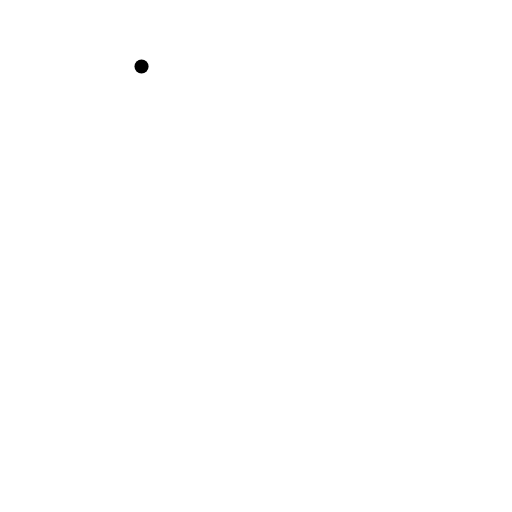
t = 0.00 s
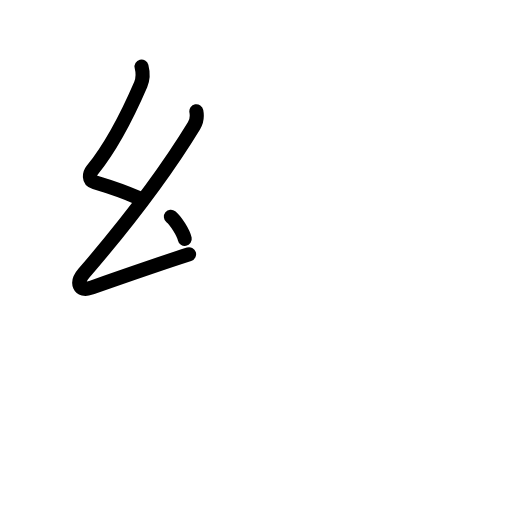
t = 2.40 s
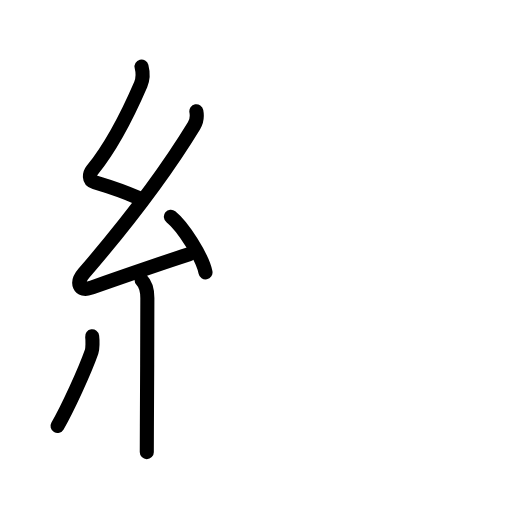
t = 4.80 s
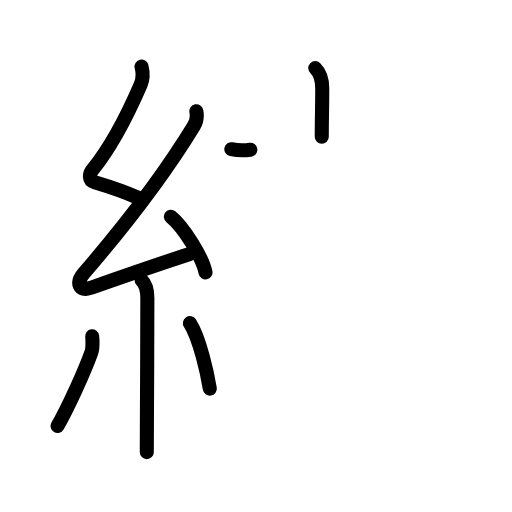
t = 7.20 s
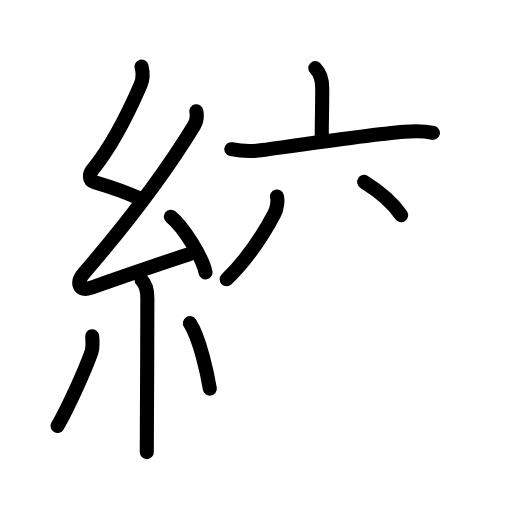
t = 9.60 s
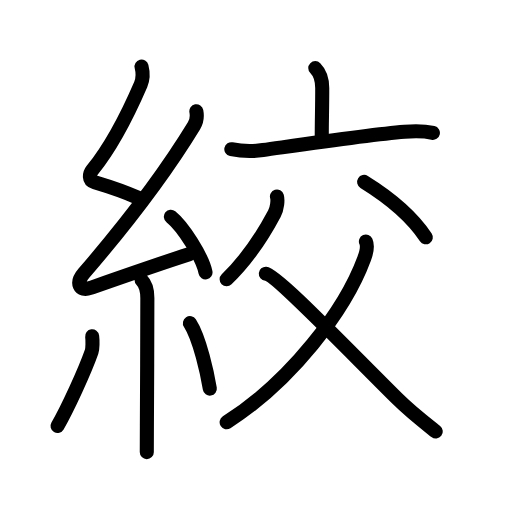
t = 12.00 s

The animated SVG that drew these frames (rendered in a browser with its animation timeline set to each time). Animation: 38 SMIL elements (animate=38); one cycle of 12.00 s.

<?xml version="1.0" encoding="UTF-8"?>
<!--
AniKanjiVG is licensed by CC-BY-SA Paul C. Sommerhoff (https://bitbucket.org/sommerhoff/anikanjivg).
AniKanjiVG uses KanjiVG which is licensed by CC-BY-SA Ulrich Apel (http://kanjivg.tagaini.net).
See also http://creativecommons.org/licenses/by-sa/3.0/
-->
<svg xmlns:kvg='http://kanjivg.tagaini.net' xmlns='http://www.w3.org/2000/svg' width='109' height='109' viewBox='0 0 109 109' style='fill:none;stroke:#000000;stroke-width:3;stroke-linecap:round;stroke-linejoin:round;' id="kvg:kanji_07d5e"><g id="kvg:07d5e" kvg:element="絞"><g id="kvg:07d5e-g1" kvg:element="糸" kvg:position="left" kvg:radical="general"><path id="kvg:07d5e-s1" kvg:type="㇜" d="M30.13,14.17c0.34,1.34,0.44,2.37-0.17,3.8c-2.33,5.4-5.6,12.42-10.3,18.22c-0.65,0.81-0.9,2.18,0.5,2.6c3.68,1.1,5.97,1.83,9.22,3.31"><animate attributeName="d" begin="0.0s" dur="0.25s" from="M30.13,14.17C30.13,14.17,30.13,14.17,30.13,14.17" to="M30.13,14.17c0.34,1.34,0.44,2.37-0.17,3.8" />
<animate attributeName="d" begin="0.25s" dur="0.25s" from="M30.13,14.17c0.34,1.34,0.44,2.37-0.17,3.8c0,0,0,0,0,0,0" to="M30.13,14.17c0.34,1.34,0.44,2.37-0.17,3.8c-2.33,5.4-5.6,12.42-10.3,18.22" />
<animate attributeName="d" begin="0.5s" dur="0.25s" from="M30.13,14.17c0.34,1.34,0.44,2.37-0.17,3.8c-2.33,5.4-5.6,12.42-10.3,18.22c0,0,0,0,0,0,0" to="M30.13,14.17c0.34,1.34,0.44,2.37-0.17,3.8c-2.33,5.4-5.6,12.42-10.3,18.22c-0.65,0.81-0.9,2.18,0.5,2.6" />
<animate attributeName="d" begin="0.75s" dur="0.25s" from="M30.13,14.17c0.34,1.34,0.44,2.37-0.17,3.8c-2.33,5.4-5.6,12.42-10.3,18.22c-0.65,0.81-0.9,2.18,0.5,2.6c0,0,0,0,0,0,0" to="M30.13,14.17c0.34,1.34,0.44,2.37-0.17,3.8c-2.33,5.4-5.6,12.42-10.3,18.22c-0.65,0.81-0.9,2.18,0.5,2.6c3.68,1.1,5.97,1.83,9.22,3.31" />
</path>
<path id="kvg:07d5e-s2" kvg:type="㇜" d="M41.8,23.68c0.2,1.07,0.2,1.95-0.5,3.09c-5.9,9.68-14.8,21.36-23.48,31.44c-1.72,2-0.95,3.92,1.4,3.09c4.96-1.74,14.03-4.93,21.03-7.18"><animate attributeName="d" begin="1.0s" dur="0.25s" from="M41.8,23.68C41.8,23.68,41.8,23.68,41.8,23.68" to="M41.8,23.68c0.2,1.07,0.2,1.95-0.5,3.09" />
<animate attributeName="d" begin="1.25s" dur="0.25s" from="M41.8,23.68c0.2,1.07,0.2,1.95-0.5,3.09c0,0,0,0,0,0,0" to="M41.8,23.68c0.2,1.07,0.2,1.95-0.5,3.09c-5.9,9.68-14.8,21.36-23.48,31.44" />
<animate attributeName="d" begin="1.5s" dur="0.25s" from="M41.8,23.68c0.2,1.07,0.2,1.95-0.5,3.09c-5.9,9.68-14.8,21.36-23.48,31.44c0,0,0,0,0,0,0" to="M41.8,23.68c0.2,1.07,0.2,1.95-0.5,3.09c-5.9,9.68-14.8,21.36-23.48,31.44c-1.72,2-0.95,3.92,1.4,3.09" />
<animate attributeName="d" begin="1.75s" dur="0.25s" from="M41.8,23.68c0.2,1.07,0.2,1.95-0.5,3.09c-5.9,9.68-14.8,21.36-23.48,31.44c-1.72,2-0.95,3.92,1.4,3.09c0,0,0,0,0,0,0" to="M41.8,23.68c0.2,1.07,0.2,1.95-0.5,3.09c-5.9,9.68-14.8,21.36-23.48,31.44c-1.72,2-0.95,3.92,1.4,3.09c4.96-1.74,14.03-4.93,21.03-7.18" />
<animate attributeName="d" begin="0s" dur="1.0s" from="M-100,-100" to="M-100,-100" />
</path>
<path id="kvg:07d5e-s3" kvg:type="㇔" d="M36.38,46.13c2.6,2.09,6.72,8.6,7.37,11.85"><animate attributeName="d" begin="2.0s" dur="1.0s" from="M36.38,46.13C36.38,46.13,36.38,46.13,36.38,46.13" to="M36.38,46.13c2.6,2.09,6.72,8.6,7.37,11.85" />
<animate attributeName="d" begin="0s" dur="2.0s" from="M-100,-100" to="M-100,-100" />
</path>
<path id="kvg:07d5e-s4" kvg:type="㇑" d="M30.14,59.62c1,1,1.23,2.51,1.23,3.84c0,6.82-0.06,19.98-0.1,27.42c-0.01,2.88-0.02,4.91-0.02,5.37"><animate attributeName="d" begin="3.0s" dur="0.3333333333333333s" from="M30.14,59.62C30.14,59.62,30.14,59.62,30.14,59.62" to="M30.14,59.62c1,1,1.23,2.51,1.23,3.84" />
<animate attributeName="d" begin="3.3333333333333335s" dur="0.3333333333333333s" from="M30.14,59.62c1,1,1.23,2.51,1.23,3.84c0,0,0,0,0,0,0" to="M30.14,59.62c1,1,1.23,2.51,1.23,3.84c0,6.82-0.06,19.98-0.1,27.42" />
<animate attributeName="d" begin="3.6666666666666665s" dur="0.3333333333333333s" from="M30.14,59.62c1,1,1.23,2.51,1.23,3.84c0,6.82-0.06,19.98-0.1,27.42c0,0,0,0,0,0,0" to="M30.14,59.62c1,1,1.23,2.51,1.23,3.84c0,6.82-0.06,19.98-0.1,27.42c-0.01,2.88-0.02,4.91-0.02,5.37" />
<animate attributeName="d" begin="0s" dur="3.0s" from="M-100,-100" to="M-100,-100" />
</path>
<path id="kvg:07d5e-s5" kvg:type="㇒" d="M19.62,71.6c0.12,0.89,0.1,2.66-0.12,3.29c-1.47,4.17-5.16,12.21-7.25,15.79"><animate attributeName="d" begin="4.0s" dur="0.5s" from="M19.62,71.6C19.62,71.6,19.62,71.6,19.62,71.6" to="M19.62,71.6c0.12,0.89,0.1,2.66-0.12,3.29" />
<animate attributeName="d" begin="4.5s" dur="0.5s" from="M19.62,71.6c0.12,0.89,0.1,2.66-0.12,3.29c0,0,0,0,0,0,0" to="M19.62,71.6c0.12,0.89,0.1,2.66-0.12,3.29c-1.47,4.17-5.16,12.21-7.25,15.79" />
<animate attributeName="d" begin="0s" dur="4.0s" from="M-100,-100" to="M-100,-100" />
</path>
<path id="kvg:07d5e-s6" kvg:type="㇔" d="M40.43,68.79c2.12,3.29,3.75,10.95,4.24,13.94"><animate attributeName="d" begin="5.0s" dur="1.0s" from="M40.43,68.79C40.43,68.79,40.43,68.79,40.43,68.79" to="M40.43,68.79c2.12,3.29,3.75,10.95,4.24,13.94" />
<animate attributeName="d" begin="0s" dur="5.0s" from="M-100,-100" to="M-100,-100" />
</path>
</g>
<g id="kvg:07d5e-g2" kvg:element="交" kvg:position="right" kvg:phon="交"><g id="kvg:07d5e-g3" kvg:element="亠" kvg:position="top"><path id="kvg:07d5e-s7" kvg:type="㇑a" d="M67.12,14.5c1.19,1.19,1.48,2.62,1.48,4.26c0,4.32-0.1,6.83-0.1,10.36"><animate attributeName="d" begin="6.0s" dur="0.5s" from="M67.12,14.5C67.12,14.5,67.12,14.5,67.12,14.5" to="M67.12,14.5c1.19,1.19,1.48,2.62,1.48,4.26" />
<animate attributeName="d" begin="6.5s" dur="0.5s" from="M67.12,14.5c1.19,1.19,1.48,2.62,1.48,4.26c0,0,0,0,0,0,0" to="M67.12,14.5c1.19,1.19,1.48,2.62,1.48,4.26c0,4.32-0.1,6.83-0.1,10.36" />
<animate attributeName="d" begin="0s" dur="6.0s" from="M-100,-100" to="M-100,-100" />
</path>
<path id="kvg:07d5e-s8" kvg:type="㇐" d="M49.25,31.76c2.37,0.49,4.34,0.53,6.74,0.19c8.84-1.25,22.66-3.3,30.13-3.91c2.05-0.17,4.25-0.17,6.04,0.25"><animate attributeName="d" begin="7.0s" dur="0.3333333333333333s" from="M49.25,31.76C49.25,31.76,49.25,31.76,49.25,31.76" to="M49.25,31.76c2.37,0.49,4.34,0.53,6.74,0.19" />
<animate attributeName="d" begin="7.333333333333333s" dur="0.3333333333333333s" from="M49.25,31.76c2.37,0.49,4.34,0.53,6.74,0.19c0,0,0,0,0,0,0" to="M49.25,31.76c2.37,0.49,4.34,0.53,6.74,0.19c8.84-1.25,22.66-3.3,30.13-3.91" />
<animate attributeName="d" begin="7.666666666666667s" dur="0.3333333333333333s" from="M49.25,31.76c2.37,0.49,4.34,0.53,6.74,0.19c8.84-1.25,22.66-3.3,30.13-3.91c0,0,0,0,0,0,0" to="M49.25,31.76c2.37,0.49,4.34,0.53,6.74,0.19c8.84-1.25,22.66-3.3,30.13-3.91c2.05-0.17,4.25-0.17,6.04,0.25" />
<animate attributeName="d" begin="0s" dur="7.0s" from="M-100,-100" to="M-100,-100" />
</path>
</g>
<g id="kvg:07d5e-g4" kvg:element="父" kvg:position="bottom"><path id="kvg:07d5e-s9" kvg:type="㇒" d="M58.96,41.84c0.22,0.73,0.07,2.48-0.54,3.63c-2.67,5.03-5.89,9.85-10.17,13.98"><animate attributeName="d" begin="8.0s" dur="0.5s" from="M58.96,41.84C58.96,41.84,58.96,41.84,58.96,41.84" to="M58.96,41.84c0.22,0.73,0.07,2.48-0.54,3.63" />
<animate attributeName="d" begin="8.5s" dur="0.5s" from="M58.96,41.84c0.22,0.73,0.07,2.48-0.54,3.63c0,0,0,0,0,0,0" to="M58.96,41.84c0.22,0.73,0.07,2.48-0.54,3.63c-2.67,5.03-5.89,9.85-10.17,13.98" />
<animate attributeName="d" begin="0s" dur="8.0s" from="M-100,-100" to="M-100,-100" />
</path>
<path id="kvg:07d5e-s10" kvg:type="㇔" d="M77.52,38.73c5.65,3.5,10.31,7.54,13.13,11.79"><animate attributeName="d" begin="9.0s" dur="1.0s" from="M77.52,38.73C77.52,38.73,77.52,38.73,77.52,38.73" to="M77.52,38.73c5.65,3.5,10.31,7.54,13.13,11.79" />
<animate attributeName="d" begin="0s" dur="9.0s" from="M-100,-100" to="M-100,-100" />
</path>
<path id="kvg:07d5e-s11" kvg:type="㇒" d="M77.9,51.41c0.38,0.86,0.21,2.09-0.37,3.65C73.5,66,62,81.12,48.25,89.9"><animate attributeName="d" begin="10.0s" dur="0.5s" from="M77.9,51.41C77.9,51.41,77.9,51.41,77.9,51.41" to="M77.9,51.41c0.38,0.86,0.21,2.09-0.37,3.65" />
<animate attributeName="d" begin="10.5s" dur="0.5s" from="M77.9,51.41c0.38,0.86,0.21,2.09-0.37,3.65c0,0,0,0,0,0,0" to="M77.9,51.41c0.38,0.86,0.21,2.09-0.37,3.65C73.5,66,62,81.12,48.25,89.9" />
<animate attributeName="d" begin="0s" dur="10.0s" from="M-100,-100" to="M-100,-100" />
</path>
<path id="kvg:07d5e-s12" kvg:type="㇏" d="M56.59,58.27c2.15,0.18,16.41,15.1,28.08,26.68c2.82,2.8,5.85,5.13,8.1,6.91"><animate attributeName="d" begin="11.0s" dur="0.5s" from="M56.59,58.27C56.59,58.27,56.59,58.27,56.59,58.27" to="M56.59,58.27c2.15,0.18,16.41,15.1,28.08,26.68" />
<animate attributeName="d" begin="11.5s" dur="0.5s" from="M56.59,58.27c2.15,0.18,16.41,15.1,28.08,26.68c0,0,0,0,0,0,0" to="M56.59,58.27c2.15,0.18,16.41,15.1,28.08,26.68c2.82,2.8,5.85,5.13,8.1,6.91" />
<animate attributeName="d" begin="0s" dur="11.0s" from="M-100,-100" to="M-100,-100" />
</path>
</g>
</g>
</g>
</svg>
